Labelled photos from "RFMID - Cropped", an image-classification folder in mys3lfasfaan/Advanced_Retinal_Classification. The possible labels are: ARMD, MYA, normal, TSLN.

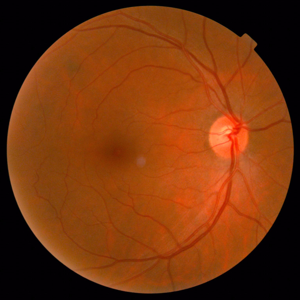
Label: normal

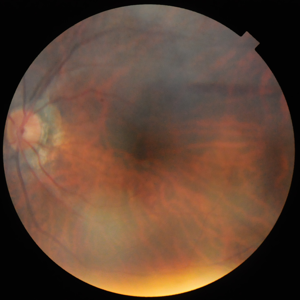
Label: TSLN

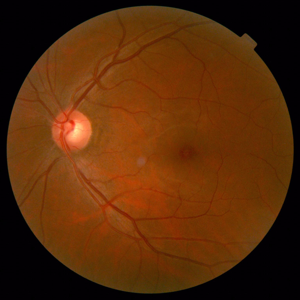
Label: normal

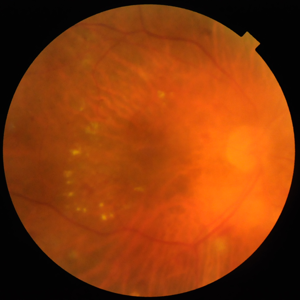
Label: MYA

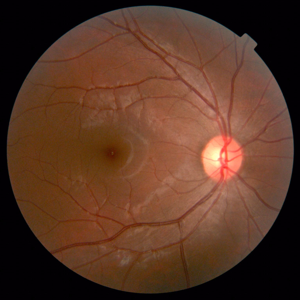
Label: normal

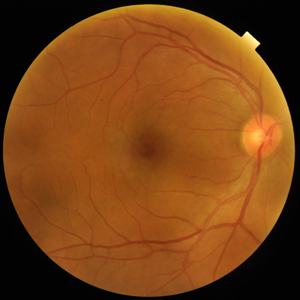
Label: normal
